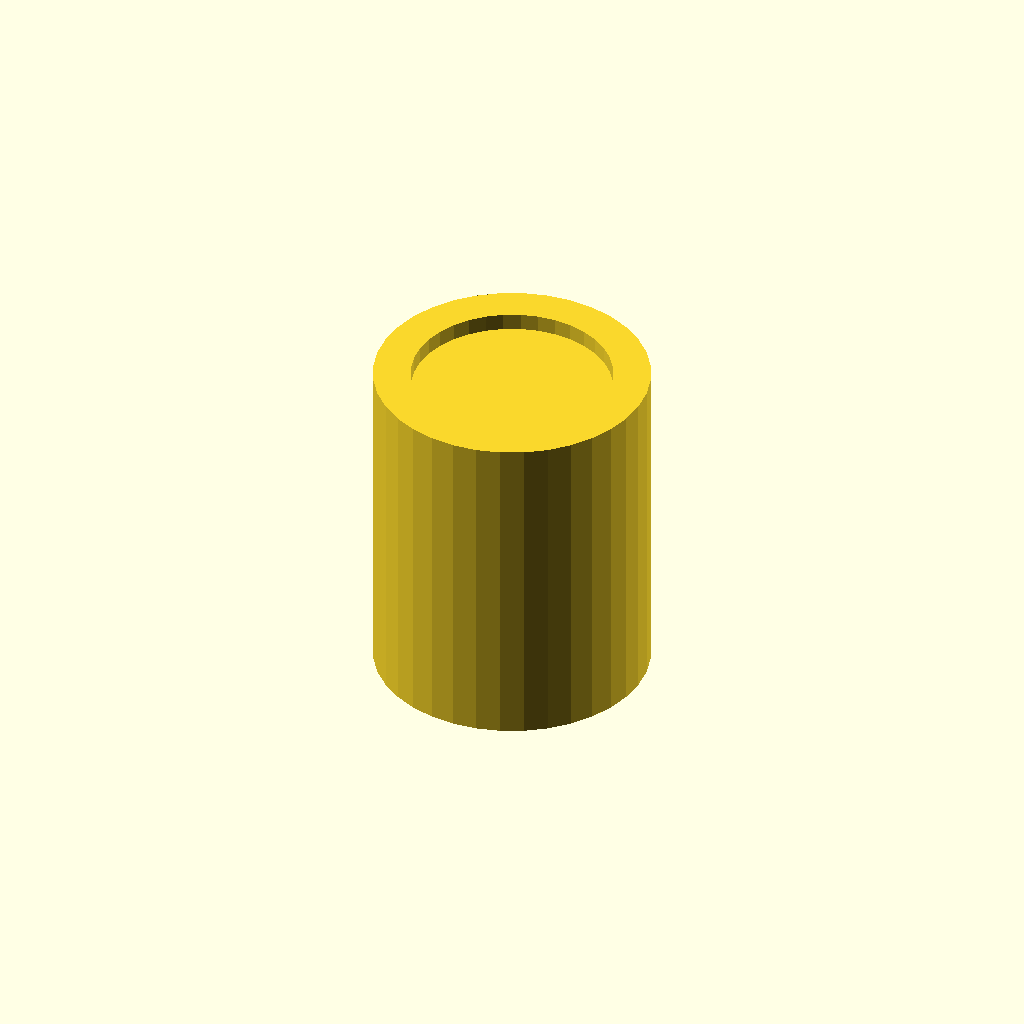
Cell 1 — every parameter at its default value.
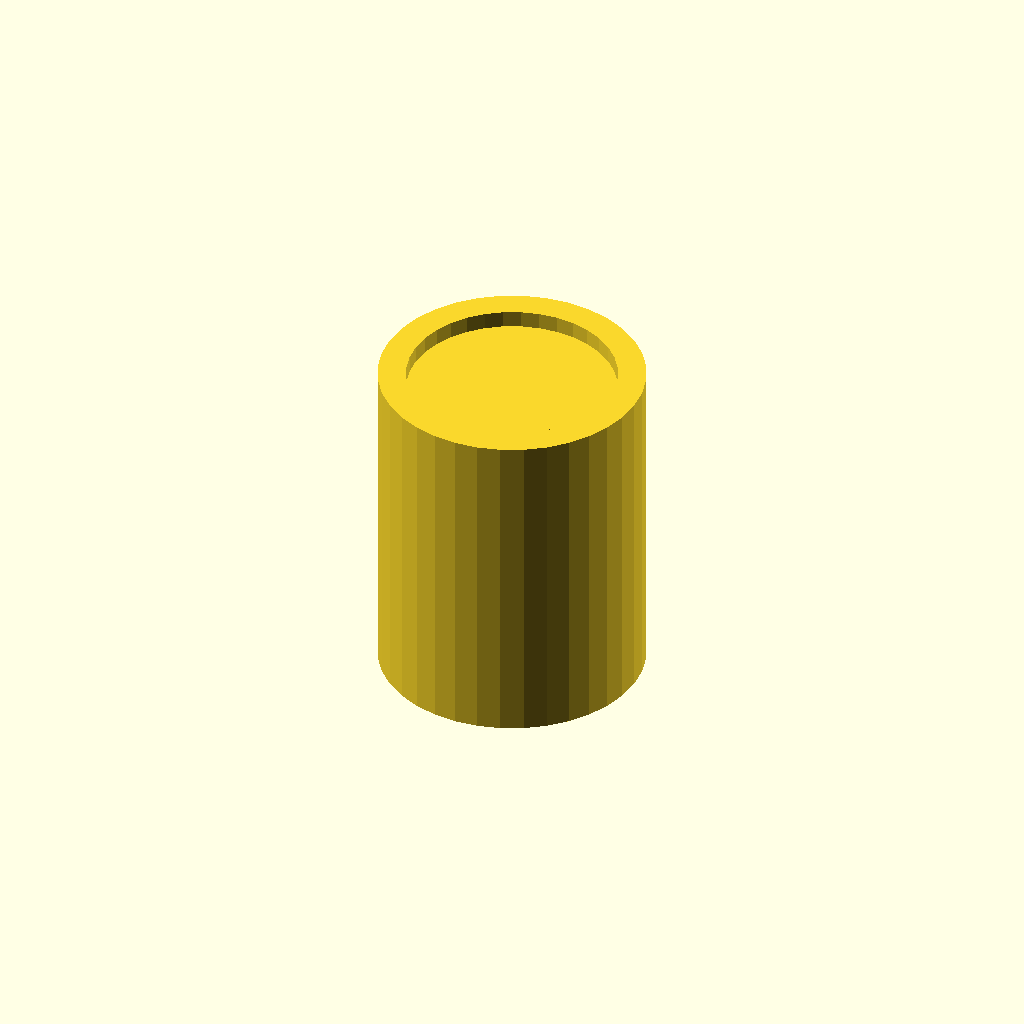
Cell 2: the same model with tolerance = 0.4.
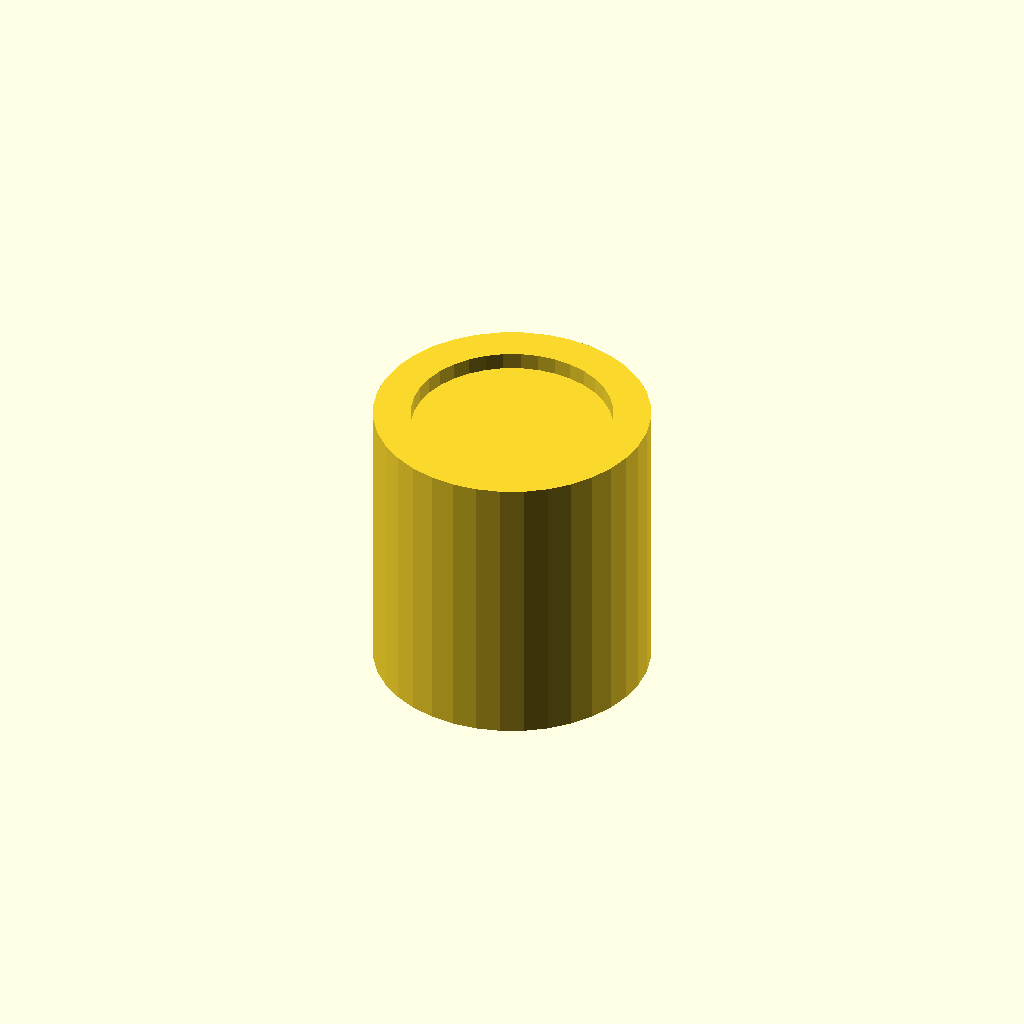
Cell 3: rubberStickyHeight = 4.18 (everything else at default).
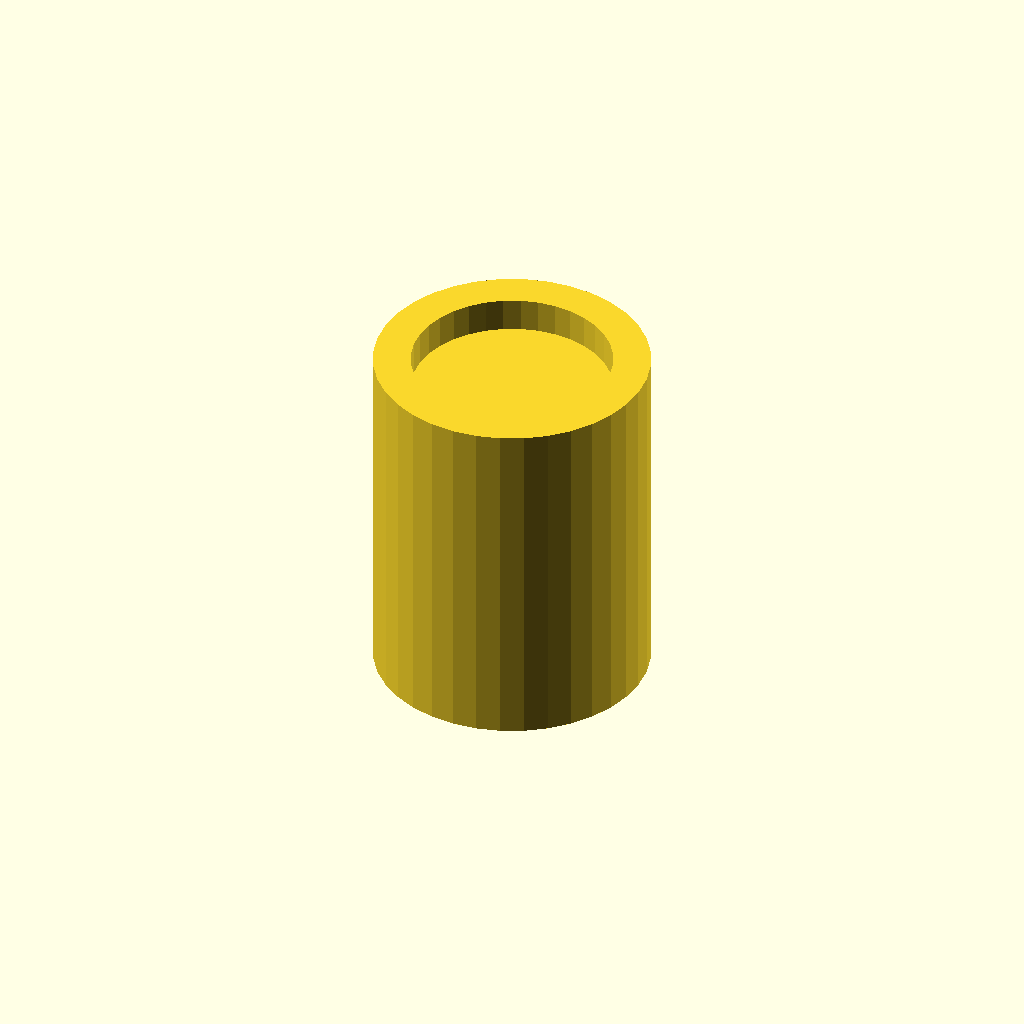
Cell 4: the same model with rubberInset = 1.5.
All cells are drawn from one camera (rotation 55°, 0°, 25°, orthographic, colour scheme Cornfield), so only the parameter changes between them.
OpenSCAD source file footForKitchenaidMixer.scad:
tolerance = 0.2;
d=12.56;
h=12.63+5.03-1.5;
rubberStickyHeight = 2.09;
rubberInset = 0.75;
adjHeight = h - (rubberStickyHeight-rubberInset);

$fn = 36;

render(convexity=2)
difference() {
    cylinder(d=12.56-2*tolerance, h=adjHeight);
    translate([0,0,adjHeight-rubberInset])
    cylinder(d=8.45+2*tolerance, h=rubberInset+1);
}
Parameter table extracted from the source (name, type, default, range or options):
tolerance: number, default 0.2
d: number, default 12.56
rubberStickyHeight: number, default 2.09
rubberInset: number, default 0.75
